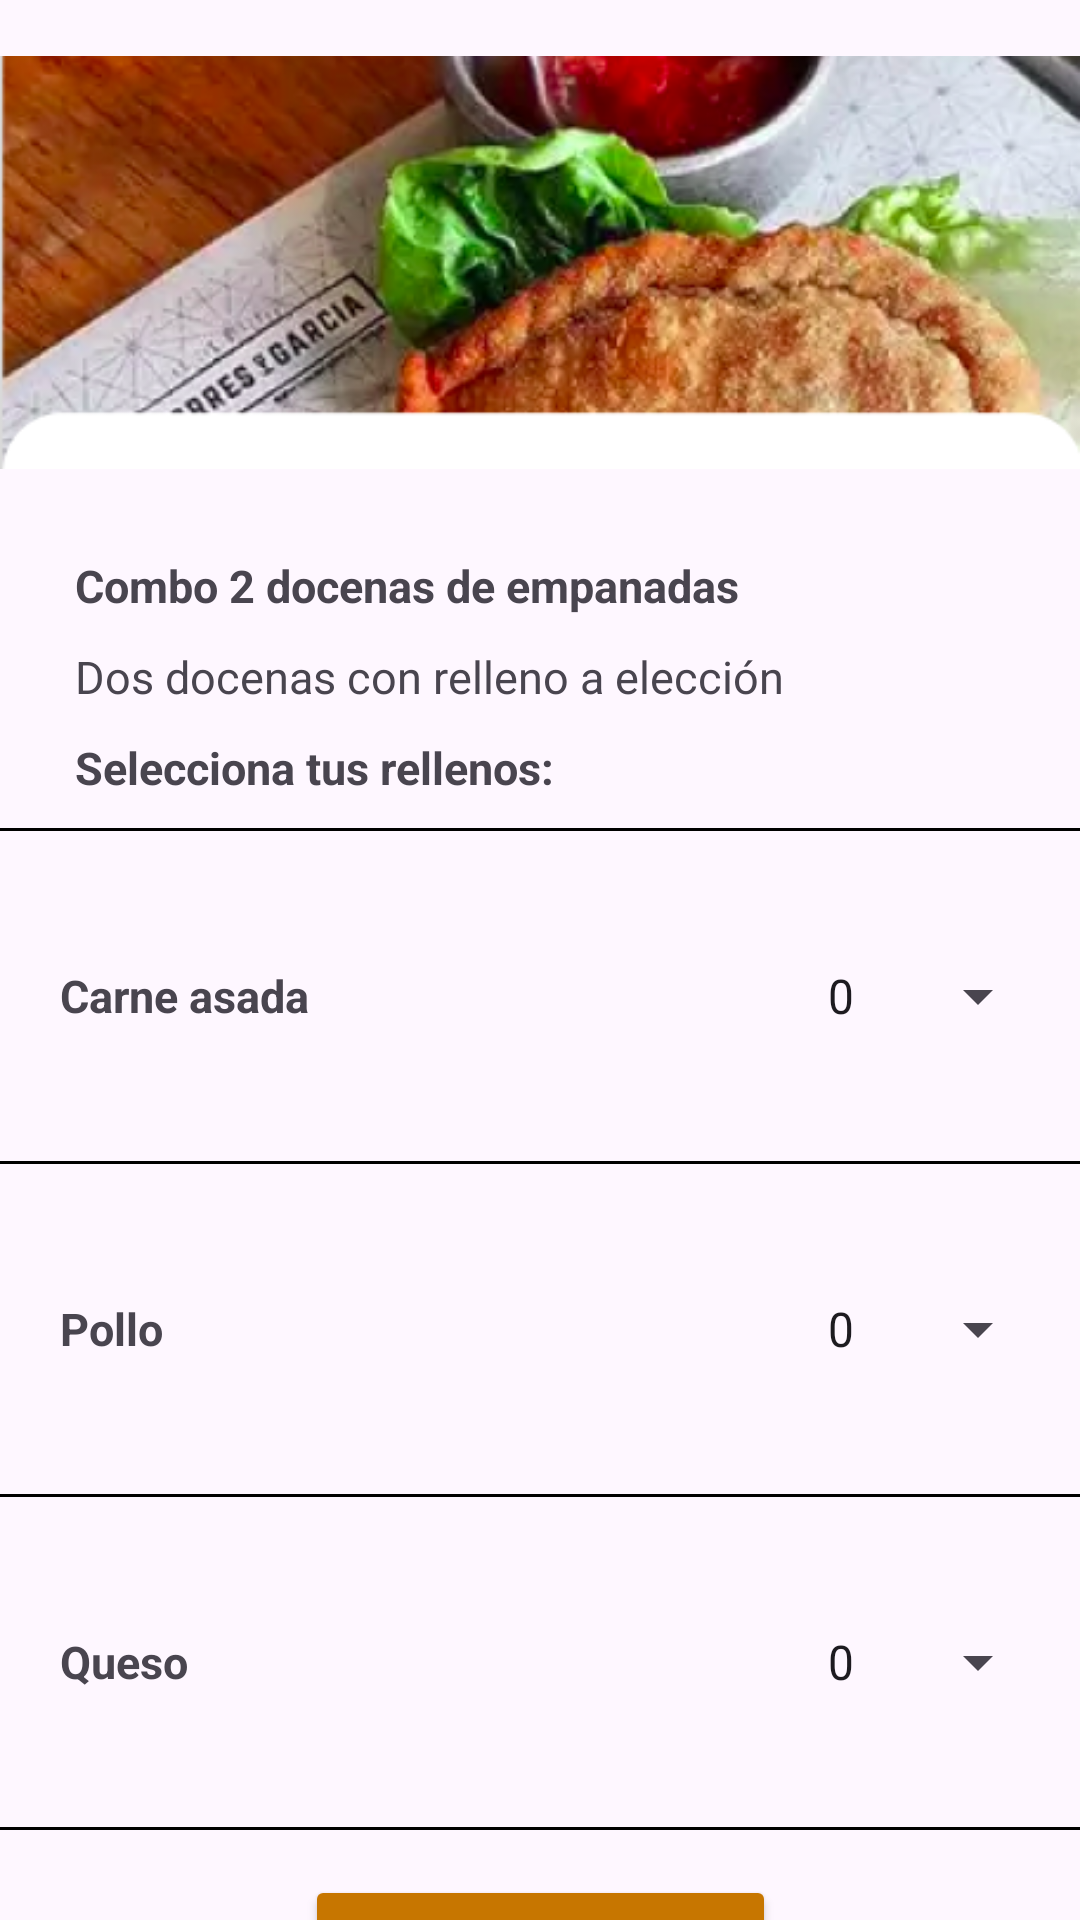

Produce the Android XML layout that renders to this screen, including the resource entries it uses.
<!-- AndroidManifest.xml: application theme Theme.Food_front -->
<!-- res/layout/fragment_selected_product.xml -->
<?xml version="1.0" encoding="utf-8"?>
<androidx.constraintlayout.widget.ConstraintLayout xmlns:android="http://schemas.android.com/apk/res/android"
    xmlns:app="http://schemas.android.com/apk/res-auto"
    xmlns:tools="http://schemas.android.com/tools"
    android:layout_width="match_parent"
    android:layout_height="match_parent">

    <ImageView
        android:id="@+id/imgSelectedProduct"
        android:layout_width="wrap_content"
        android:layout_height="wrap_content"
        android:src="@drawable/img_selected_product_top"
        app:layout_constraintEnd_toEndOf="parent"
        app:layout_constraintStart_toStartOf="parent"
        app:layout_constraintTop_toTopOf="parent" />

    <LinearLayout
        android:id="@+id/textContainer"
        android:layout_width="match_parent"
        android:layout_height="wrap_content"
        android:layout_marginLeft="15dp"
        android:orientation="vertical"
        android:padding="10dp"
        app:layout_constraintTop_toBottomOf="@+id/imgSelectedProduct">

        <TextView
            android:id="@+id/textView1"
            android:layout_width="wrap_content"
            android:layout_height="wrap_content"
            android:text="Combo 2 docenas de empanadas"
            android:textSize="15sp"
            android:textStyle="bold" />

        <TextView
            android:id="@+id/textView2"
            android:layout_width="wrap_content"
            android:layout_height="wrap_content"
            android:text="Dos docenas con relleno a elección"
            android:textSize="15sp"
            android:layout_marginTop="10dp" />

        <TextView
            android:id="@+id/textView3"
            android:layout_width="wrap_content"
            android:layout_height="wrap_content"
            android:text="Selecciona tus rellenos:"
            android:textSize="15sp"
            android:textStyle="bold"
            android:layout_marginTop="10dp" />

    </LinearLayout>

    <View
        android:id="@+id/hr1"
        android:layout_width="match_parent"
        android:layout_height="1dp"
        android:background="#000000"
        app:layout_constraintTop_toBottomOf="@+id/textContainer" />

    
    <LinearLayout
        android:id="@+id/linearLayoutItem1"
        android:layout_width="match_parent"
        android:layout_height="110dp"
        android:orientation="horizontal"
        android:padding="10dp"
        app:layout_constraintTop_toBottomOf="@+id/hr1">

        <LinearLayout
            android:layout_width="0dp"
            android:layout_height="match_parent"
            android:orientation="vertical"
            android:layout_weight="1"
            android:gravity="start|center_vertical">

            <TextView
                android:id="@+id/itemTitle1"
                android:layout_width="wrap_content"
                android:layout_height="wrap_content"
                android:layout_marginLeft="10dp"
                android:text="Carne asada"
                android:textSize="15sp"
                android:textStyle="bold" />

        </LinearLayout>

        <Spinner
            android:layout_width="wrap_content"
            android:layout_height="wrap_content"
            android:layout_gravity="center"
            android:entries="@array/number_picker_values" />
    </LinearLayout>

    <View
        android:id="@+id/hr2"
        android:layout_width="match_parent"
        android:layout_height="1dp"
        android:background="#000000"
        app:layout_constraintTop_toBottomOf="@+id/linearLayoutItem1" />

    
    <LinearLayout
        android:id="@+id/linearLayoutItem2"
        android:layout_width="match_parent"
        android:layout_height="110dp"
        android:orientation="horizontal"
        android:padding="10dp"
        app:layout_constraintTop_toBottomOf="@+id/hr2">

        <LinearLayout
            android:layout_width="0dp"
            android:layout_height="match_parent"
            android:orientation="vertical"
            android:layout_weight="1"
            android:gravity="start|center_vertical">

            <TextView
                android:id="@+id/itemTitle2"
                android:layout_width="wrap_content"
                android:layout_height="wrap_content"
                android:layout_marginLeft="10dp"
                android:text="Pollo"
                android:textSize="15sp"
                android:textStyle="bold" />

        </LinearLayout>

        <Spinner
            android:layout_width="wrap_content"
            android:layout_height="wrap_content"
            android:layout_gravity="center"
            android:entries="@array/number_picker_values" />

    </LinearLayout>

    <View
        android:id="@+id/hr3"
        android:layout_width="match_parent"
        android:layout_height="1dp"
        android:background="#000000"
        app:layout_constraintTop_toBottomOf="@+id/linearLayoutItem2" />

    
    <LinearLayout
        android:id="@+id/linearLayoutItem3"
        android:layout_width="match_parent"
        android:layout_height="110dp"
        android:orientation="horizontal"
        android:padding="10dp"
        app:layout_constraintTop_toBottomOf="@+id/hr3">

        <LinearLayout
            android:layout_width="0dp"
            android:layout_height="match_parent"
            android:orientation="vertical"
            android:layout_weight="1"
            android:gravity="start|center_vertical">

            <TextView
                android:id="@+id/itemTitle3"
                android:layout_width="wrap_content"
                android:layout_height="wrap_content"
                android:layout_marginLeft="10dp"
                android:text="Queso"
                android:textSize="15sp"
                android:textStyle="bold" />

        </LinearLayout>

        <Spinner
            android:layout_width="wrap_content"
            android:layout_height="wrap_content"
            android:layout_gravity="center"
            android:entries="@array/number_picker_values" />

    </LinearLayout>

    <View
        android:id="@+id/hr4"
        android:layout_width="match_parent"
        android:layout_height="1dp"
        android:background="#000000"
        app:layout_constraintTop_toBottomOf="@+id/linearLayoutItem3" />


    
    <Button
        android:id="@+id/addButton"
        android:layout_width="wrap_content"
        android:layout_height="wrap_content"
        android:layout_marginTop="16dp"
        android:layout_marginBottom="16dp"
        android:layout_marginLeft="10dp"
        android:layout_marginRight="10dp"
        android:text="Agregar $33500"
        android:textColor="@color/black"
        android:textSize="16sp"
        android:textStyle="bold"
        android:backgroundTint="#C77600"
        app:layout_constraintTop_toBottomOf="@+id/linearLayoutItem3"
        app:layout_constraintEnd_toEndOf="parent"
        app:layout_constraintStart_toStartOf="parent"/>

</androidx.constraintlayout.widget.ConstraintLayout>
<!-- resources referenced by this layout -->
<resources>
  <string-array name="number_picker_values">
          <item>0</item>
          <item>1</item>
          <item>2</item>
          <item>3</item>
          <item>4</item>
          <item>5</item>
          <item>6</item>
          <item>7</item>
          <item>8</item>
          <item>9</item>
          <item>10</item>
      </string-array>
  <color name="black">#FF000000</color>
  <!-- drawable img_selected_product_top: png bitmap (drawable, 183202 bytes) -->
  <style name="Theme.Food_front" parent="Base.Theme.Food_front" />
  <style name="Base.Theme.Food_front" parent="Theme.Material3.DayNight.NoActionBar">
          
          
          <item name="android:activityOpenEnterAnimation">@android:anim/fade_in</item>
          <item name="android:statusBarColor">@color/bg_dark</item>
          <item name="android:windowLightStatusBar">false</item>
      </style>
  <color name="bg_dark">#181A20</color>
</resources>
